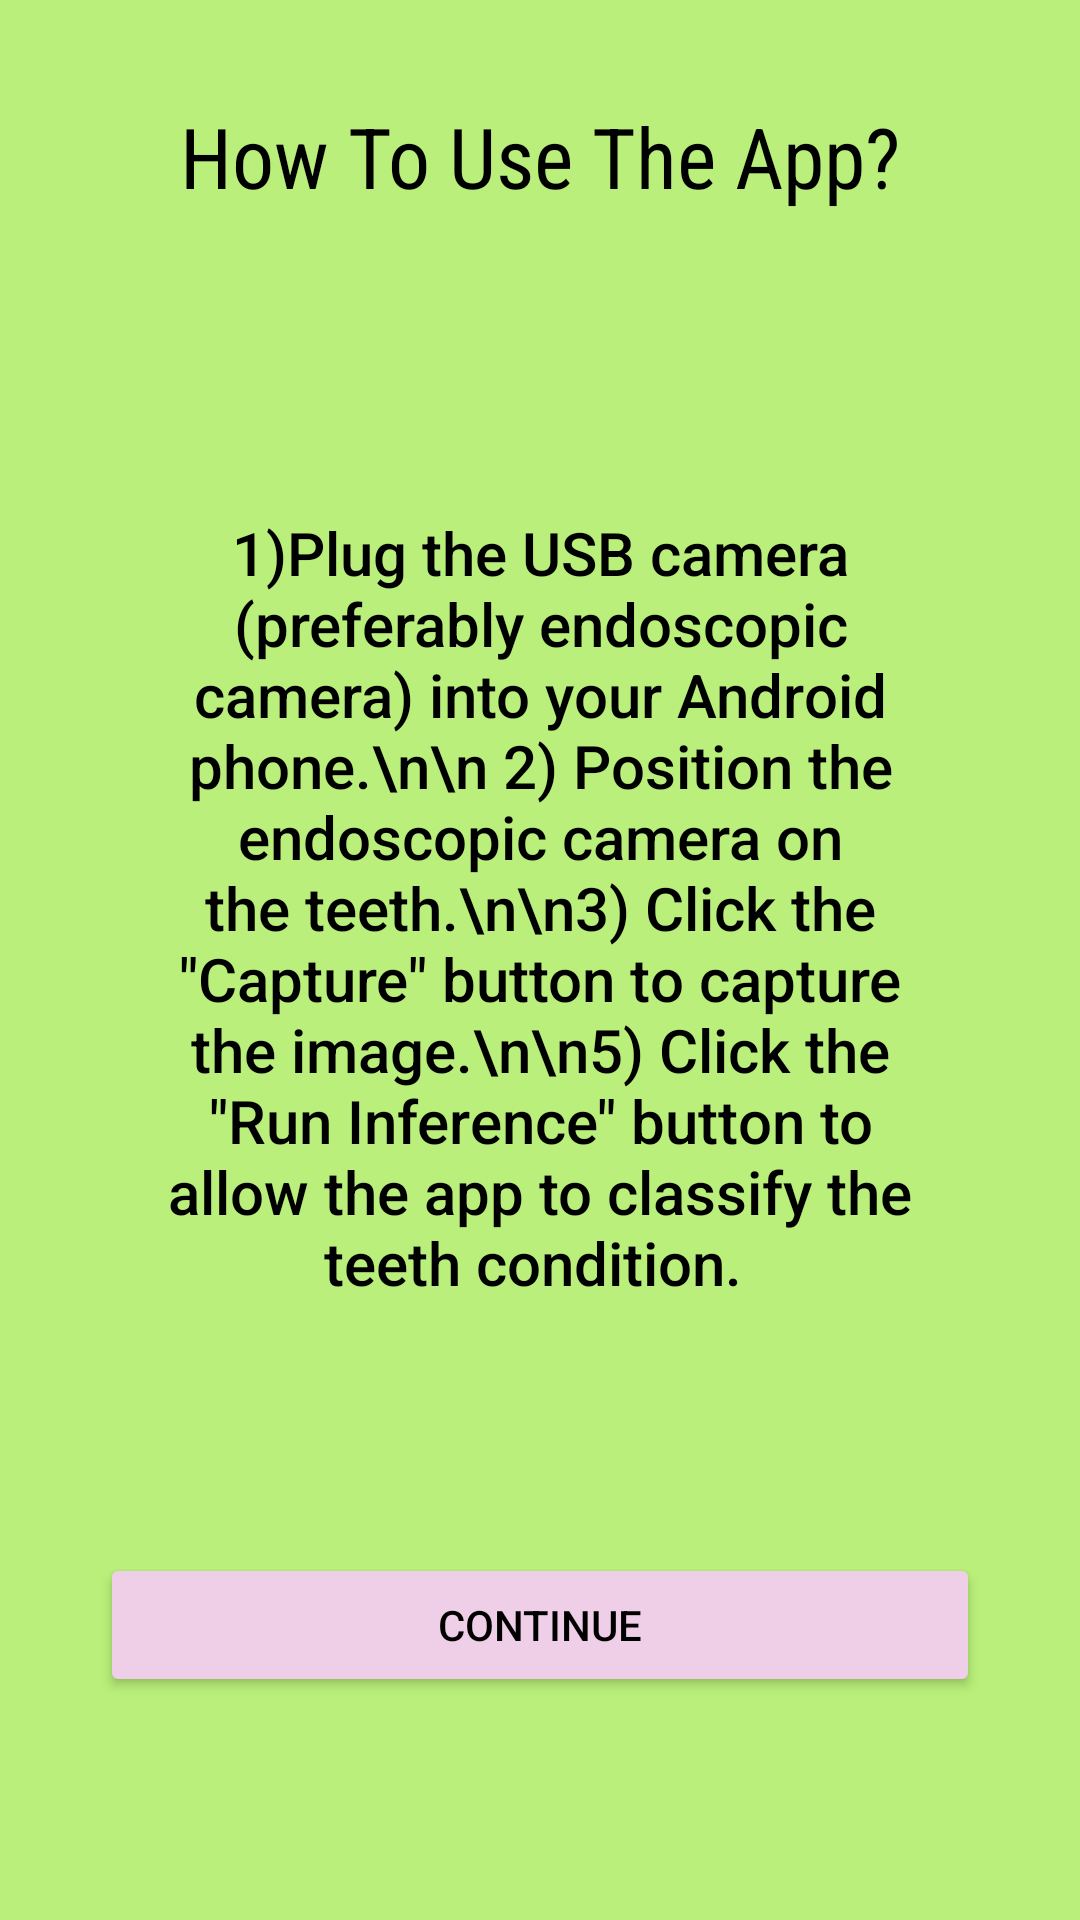

Produce the Android XML layout that renders to this screen, including the resource entries it uses.
<!-- AndroidManifest.xml: application theme Theme.SmartDentist3 -->
<!-- res/layout/activity_how_to_use_page.xml -->
<?xml version="1.0" encoding="utf-8"?>
<LinearLayout xmlns:android="http://schemas.android.com/apk/res/android"
    xmlns:app="http://schemas.android.com/apk/res-auto"
    xmlns:tools="http://schemas.android.com/tools"
    android:layout_width="match_parent"
    android:layout_height="match_parent"
    android:background="#B9EF7A"
    android:orientation="vertical"
    tools:context=".HowToUsePage">

    <TextView
        android:id="@+id/textView5"
        android:layout_width="wrap_content"
        android:layout_height="wrap_content"
        android:layout_gravity="center"
        android:layout_marginTop="100px"
        android:fontFamily="sans-serif-condensed"
        android:text="How To Use The App?"
        android:textColor="#000000"
        android:textSize="28sp" />

    <TextView
        android:id="@+id/textView6"
        android:layout_width="match_parent"
        android:layout_height="wrap_content"
        android:layout_marginTop="150px"
        android:fontFamily="sans-serif-medium"
        android:padding="150px"
        android:text="1)Plug the USB camera (preferably endoscopic camera) into your Android phone.\n\n 2) Position the endoscopic camera on the teeth.\n\n3) Click the &quot;Capture&quot; button to capture the image.\n\n5) Click the &quot;Run Inference&quot; button to allow the app to classify the teeth condition. "
        android:textAlignment="center"
        android:textColor="#000000"
        android:textSize="20sp" />

    <Button
        android:id="@+id/button_continue"
        android:layout_width="match_parent"
        android:layout_height="wrap_content"
        android:layout_marginLeft="100px"
        android:layout_marginTop="100px"
        android:layout_marginRight="100px"
        android:backgroundTint="#EFCEE7"
        android:text="Continue"
        android:textColor="#000000"
        app:iconTint="#020202" />
</LinearLayout>
<!-- resources referenced by this layout -->
<resources>
  <style name="Theme.SmartDentist3" parent="Theme.MaterialComponents.DayNight.DarkActionBar">
          
          <item name="colorPrimary">@color/purple_500</item>
          <item name="colorPrimaryVariant">@color/purple_700</item>
          <item name="colorOnPrimary">@color/white</item>
          
          <item name="colorSecondary">@color/teal_200</item>
          <item name="colorSecondaryVariant">@color/teal_700</item>
          <item name="colorOnSecondary">@color/black</item>
          
          <item name="android:statusBarColor">?attr/colorPrimaryVariant</item>
          
      </style>
  <!-- not gathered from this repository: default colours our renderer supplied (Android Studio template values) -->
  <color name="purple_500">#FF6200EE</color>
  <color name="purple_700">#FF3700B3</color>
  <color name="teal_200">#FF03DAC5</color>
  <color name="teal_700">#FF018786</color>
  <color name="black">#FF000000</color>
  <color name="white">#FFFFFFFF</color>
</resources>
